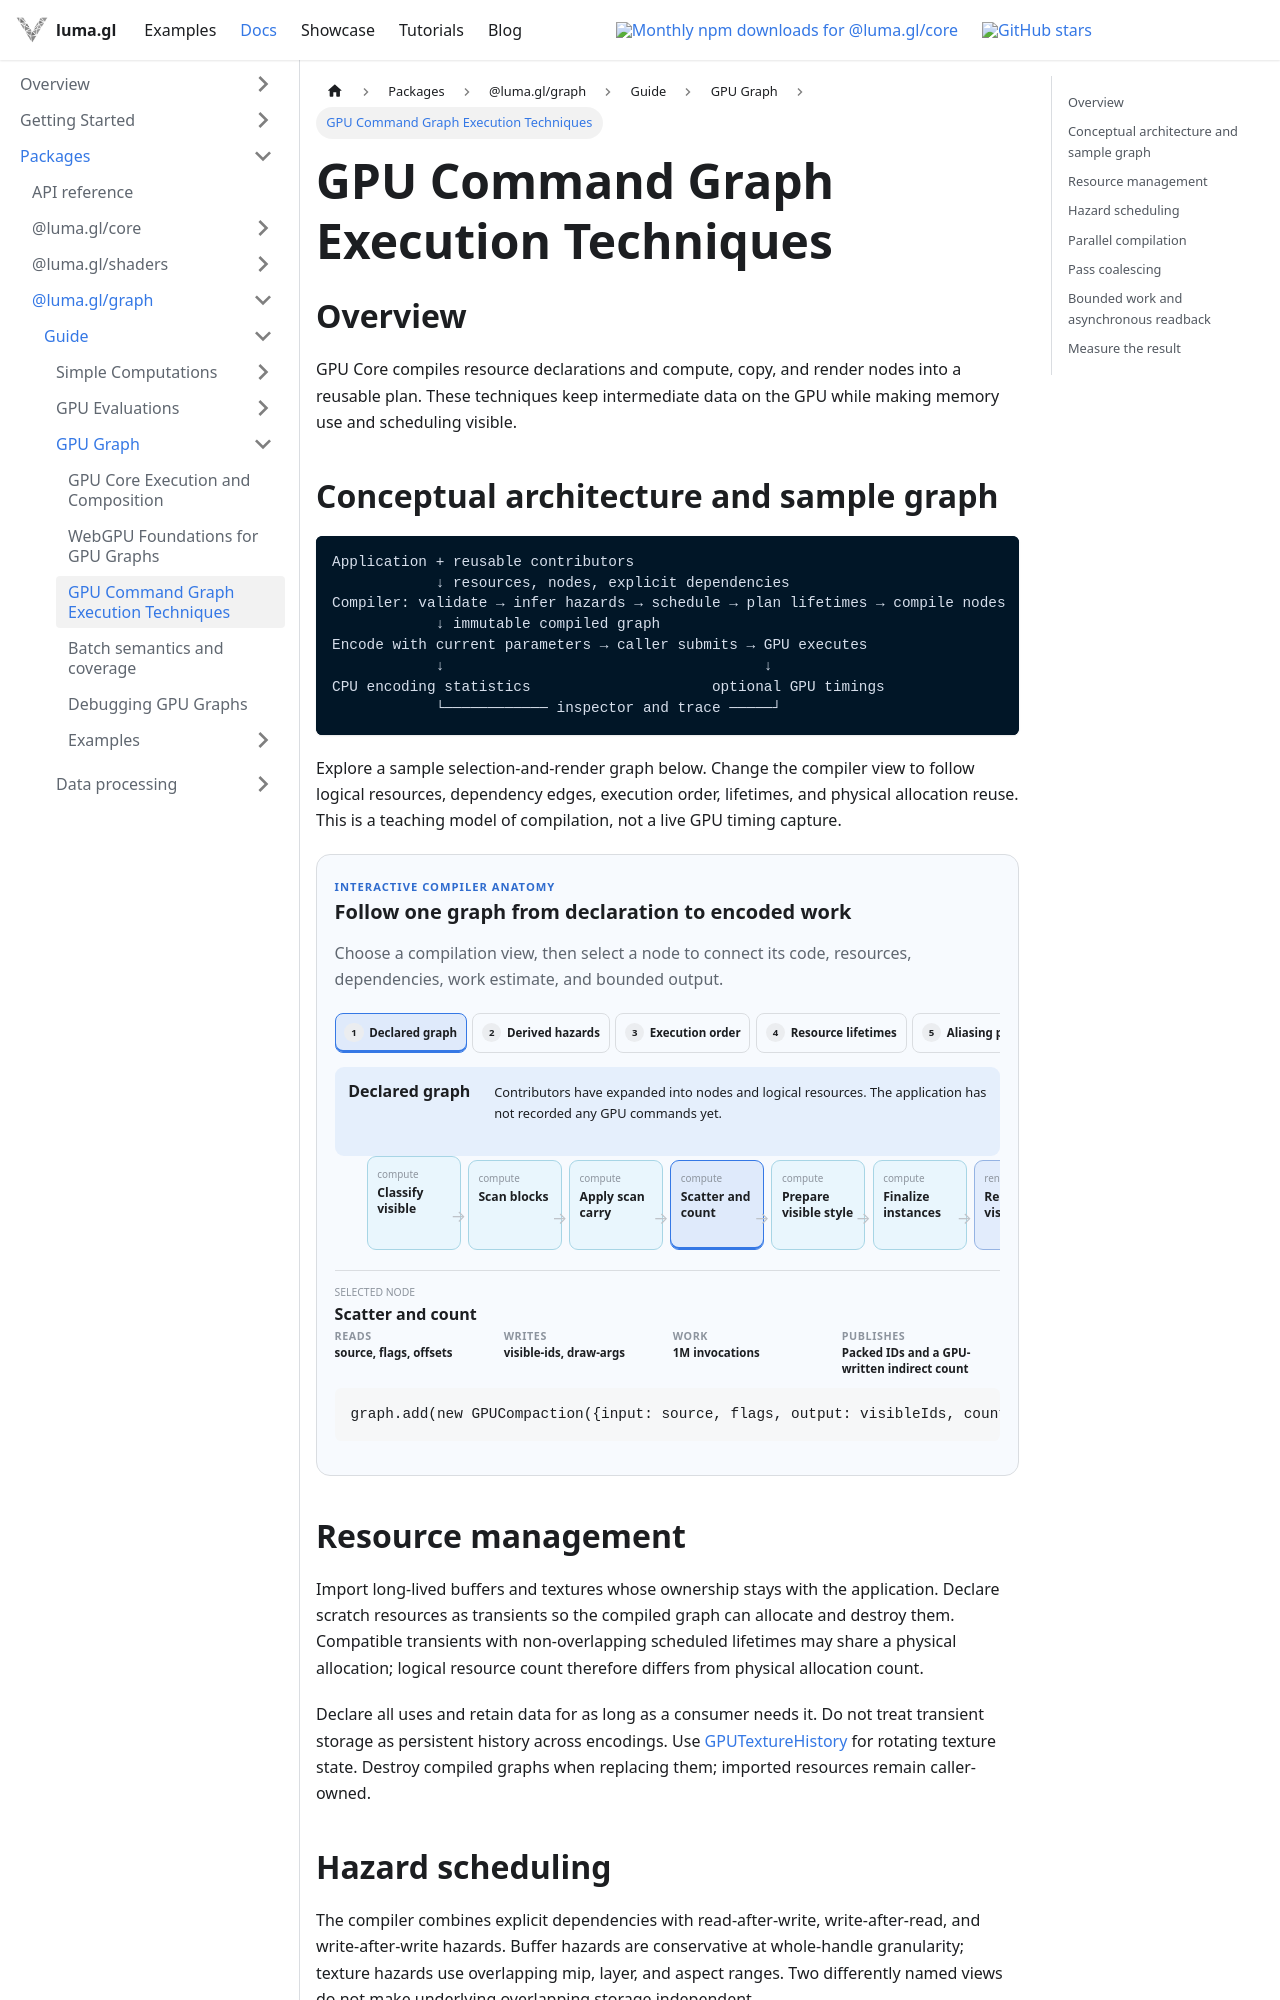

repository: visgl/luma.gl · page: next/docs/api-reference/experimental/gpu-core/execution-techniques.html · generator: docusaurus

import {GPUCoreCompilerAnatomy} from '@site/src/components/docs/gpu-core-compiler-anatomy';

# GPU Command Graph Execution Techniques

## Overview

GPU Core compiles resource declarations and compute, copy, and render nodes into a reusable plan.
These techniques keep intermediate data on the GPU while making memory use and scheduling visible.

## Conceptual architecture and sample graph

```text
Application + reusable contributors
            ↓ resources, nodes, explicit dependencies
Compiler: validate → infer hazards → schedule → plan lifetimes → compile nodes
            ↓ immutable compiled graph
Encode with current parameters → caller submits → GPU executes
            ↓                                     ↓
CPU encoding statistics                     optional GPU timings
            └──────────── inspector and trace ─────┘
```

Explore a sample selection-and-render graph below. Change the compiler view to follow logical
resources, dependency edges, execution order, lifetimes, and physical allocation reuse. This is a
teaching model of compilation, not a live GPU timing capture.

<GPUCoreCompilerAnatomy />

## Resource management

Import long-lived buffers and textures whose ownership stays with the application. Declare
scratch resources as transients so the compiled graph can allocate and destroy them. Compatible
transients with non-overlapping scheduled lifetimes may share a physical allocation; logical
resource count therefore differs from physical allocation count.

Declare all uses and retain data for as long as a consumer needs it. Do not treat transient storage
as persistent history across encodings. Use [GPUTextureHistory](./gpu-texture-history) for rotating
texture state. Destroy compiled graphs when replacing them; imported resources remain caller-owned.
